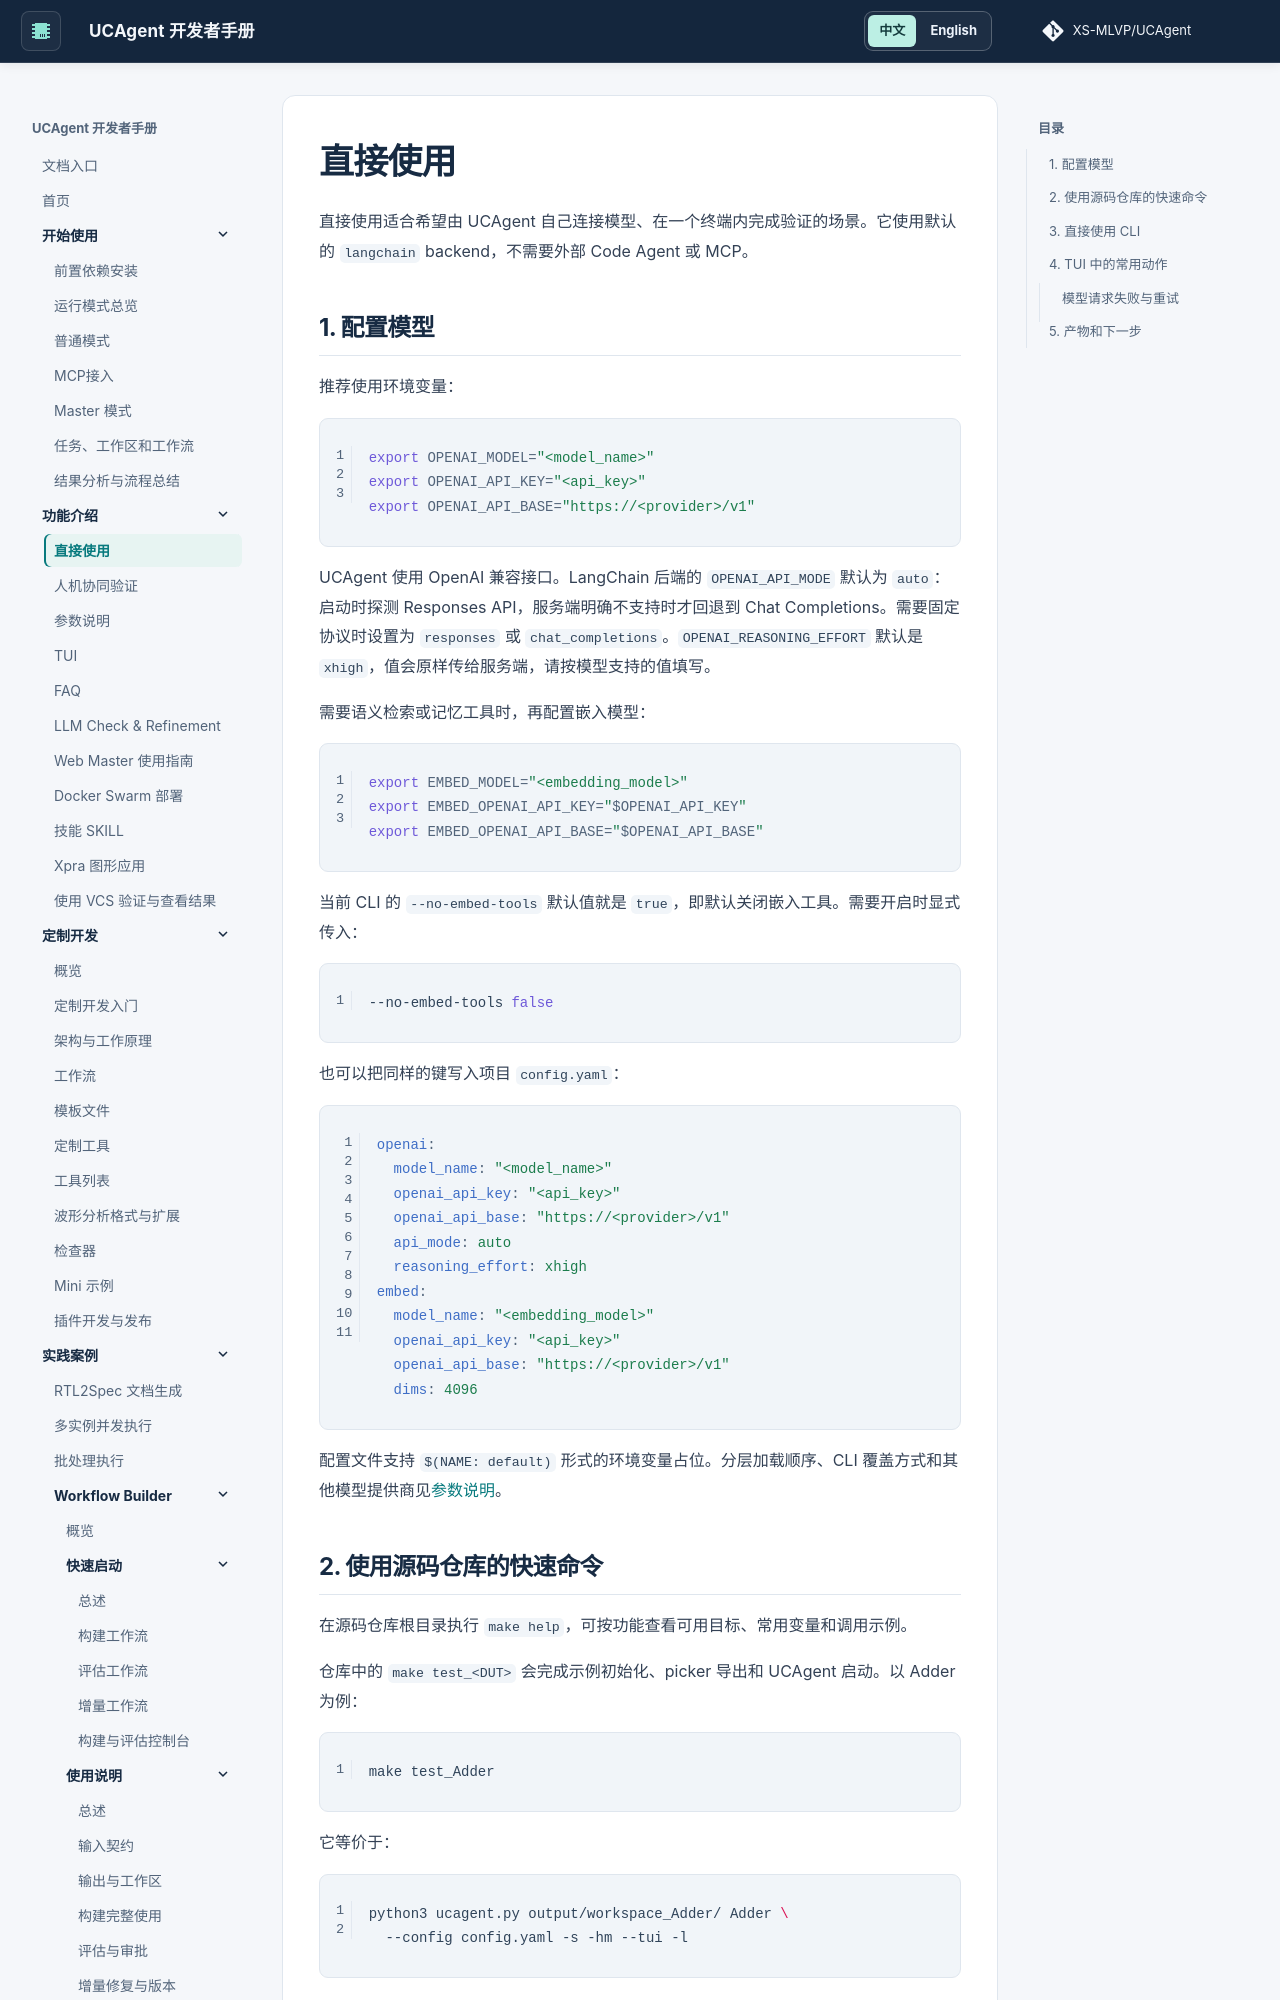

repository: XS-MLVP/UCAgent · page: content/02_usage/01_direct/index.html · generator: mkdocs


# 直接使用

直接使用适合希望由 UCAgent 自己连接模型、在一个终端内完成验证的场景。它使用默认的 `langchain` backend，不需要外部 Code Agent 或 MCP。

## 1. 配置模型

推荐使用环境变量：

```bash
export OPENAI_MODEL="<model_name>"
export OPENAI_API_KEY="<api_key>"
export OPENAI_API_BASE="https://<provider>/v1"
```

UCAgent 使用 OpenAI 兼容接口。LangChain 后端的 `OPENAI_API_MODE` 默认为 `auto`：启动时探测 Responses API，服务端明确不支持时才回退到 Chat Completions。需要固定协议时设置为 `responses` 或 `chat_completions`。`OPENAI_REASONING_EFFORT` 默认是 `xhigh`，值会原样传给服务端，请按模型支持的值填写。

需要语义检索或记忆工具时，再配置嵌入模型：

```bash
export EMBED_MODEL="<embedding_model>"
export EMBED_OPENAI_API_KEY="$OPENAI_API_KEY"
export EMBED_OPENAI_API_BASE="$OPENAI_API_BASE"
```

当前 CLI 的 `--no-embed-tools` 默认值就是 `true`，即默认关闭嵌入工具。需要开启时显式传入：

```bash
--no-embed-tools false
```

也可以把同样的键写入项目 `config.yaml`：

```yaml
openai:
  model_name: "<model_name>"
  openai_api_key: "<api_key>"
  openai_api_base: "https://<provider>/v1"
  api_mode: auto
  reasoning_effort: xhigh
embed:
  model_name: "<embedding_model>"
  openai_api_key: "<api_key>"
  openai_api_base: "https://<provider>/v1"
  dims: 4096
```

配置文件支持 `$(NAME: default)` 形式的环境变量占位。分层加载顺序、CLI 覆盖方式和其他模型提供商见[参数说明](./03_option.md)。
